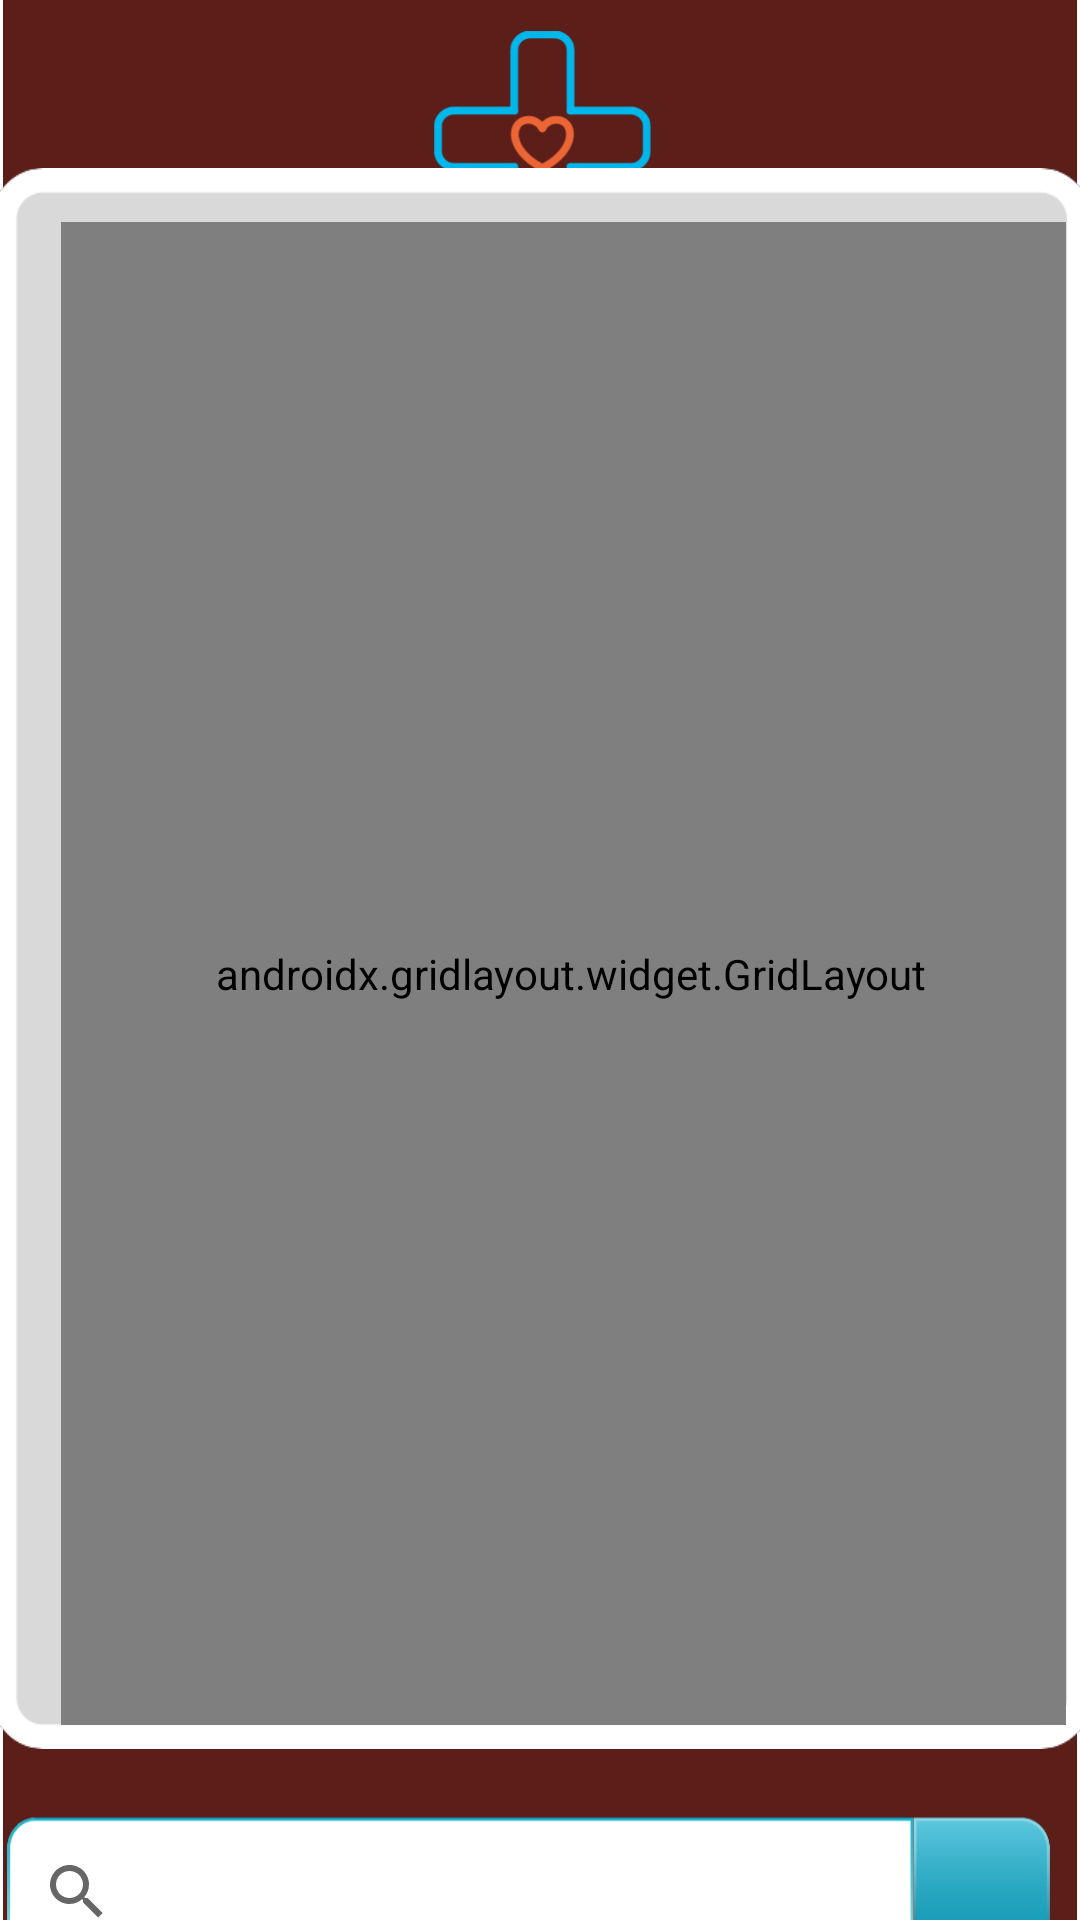

Write the Android layout XML for this screen, with the resource values it uses.
<!-- AndroidManifest.xml: application theme Theme.HospitalFinder -->
<!-- res/layout/activity_lihat_info_dokter.xml -->
<?xml version="1.0" encoding="utf-8"?>
<androidx.constraintlayout.widget.ConstraintLayout xmlns:android="http://schemas.android.com/apk/res/android"
    xmlns:app="http://schemas.android.com/apk/res-auto"
    xmlns:tools="http://schemas.android.com/tools"
    android:layout_width="match_parent"
    android:layout_height="match_parent"
    tools:context=".activity.LihatInfoDokterActivity">

    <ImageView
        android:id="@+id/bg1"
        android:layout_width="wrap_content"
        android:layout_height="wrap_content"
        app:layout_constraintBottom_toBottomOf="parent"
        app:layout_constraintEnd_toEndOf="parent"
        app:layout_constraintStart_toStartOf="parent"
        app:layout_constraintTop_toTopOf="parent"
        app:srcCompat="@drawable/background1" />

    <ImageView
        android:id="@+id/bg2"
        android:layout_width="365dp"
        android:layout_height="527dp"
        app:layout_constraintBottom_toBottomOf="parent"
        app:layout_constraintEnd_toEndOf="parent"
        app:layout_constraintStart_toStartOf="parent"
        app:layout_constraintTop_toTopOf="parent"
        app:layout_constraintVertical_bias="0.496"
        app:srcCompat="@drawable/background2" />

    <SearchView
        android:id="@+id/searchView"
        android:layout_width="349dp"
        android:layout_height="63dp"
        android:layout_marginTop="24dp"
        android:layout_marginEnd="8dp"
        android:layout_marginBottom="16dp"
        android:background="@drawable/search_bgr"
        app:iconifiedByDefault="false"
        app:layout_constraintBottom_toBottomOf="parent"
        app:layout_constraintEnd_toEndOf="parent"
        app:layout_constraintHorizontal_bias="0.574"
        app:layout_constraintStart_toStartOf="parent"
        app:layout_constraintTop_toBottomOf="@+id/scrollViewBg2"
        app:layout_constraintVertical_bias="0.0"
        app:queryHint="Search Here..." />


    <HorizontalScrollView
        android:id="@+id/scrollViewBg2"
        android:layout_width="364dp"
        android:layout_height="511dp"
        android:layout_marginTop="8dp"
        android:orientation="horizontal"
        app:layout_constraintBottom_toBottomOf="@+id/bg2"
        app:layout_constraintEnd_toEndOf="@+id/bg2"
        app:layout_constraintHorizontal_bias="0.461"
        app:layout_constraintStart_toStartOf="@+id/bg2"
        app:layout_constraintTop_toTopOf="@+id/bg2"
        app:layout_constraintVertical_bias="0.0">

        <LinearLayout
            android:layout_width="360dp"
            android:layout_height="match_parent"
            android:orientation="vertical"
            android:layout_gravity="center_horizontal"
            >

            <androidx.gridlayout.widget.GridLayout
                android:layout_width="340dp"
                android:layout_height="match_parent"
                app:columnCount="1"
                app:rowCount="1"
                android:layout_marginLeft="10dp"

                android:padding="8dp"
                app:alignmentMode="alignMargins"
                app:columnOrderPreserved="false"
                android:background="#d9d9d9"
                android:layout_gravity="center_horizontal"
                app:orientation="horizontal"
                android:layout_marginTop="10dp">

                <ListView
                    android:id="@+id/list_dokter"
                    android:layout_width="221dp"
                    android:layout_marginLeft="40dp"
                    android:layout_height="475dp"
                    android:layout_marginRight="15dp"
                    android:layout_marginBottom="10dp"
                    android:scrollbars="vertical"
                    tools:listitem="@layout/items_dokter">

                </ListView>































































































































































            </androidx.gridlayout.widget.GridLayout>


        </LinearLayout>

    </HorizontalScrollView>


</androidx.constraintlayout.widget.ConstraintLayout>
<!-- res/layout/items_dokter.xml (included above) -->
<?xml version="1.0" encoding="utf-8"?>

<androidx.cardview.widget.CardView
    xmlns:android="http://schemas.android.com/apk/res/android"
    xmlns:app="http://schemas.android.com/apk/res-auto"

    android:layout_width="match_parent"
    android:layout_height="wrap_content"
    app:cardBackgroundColor="#d9d9d9"
    android:layout_marginTop="10dp"
    android:layout_marginRight="15dp"
    android:layout_marginLeft="15dp"
    android:layout_marginBottom="10dp"
    app:cardCornerRadius="12dp"
    android:elevation="8dp"
    android:id="@+id/card_rekomendasi_rs">

    <LinearLayout

        android:layout_width="match_parent"
        android:layout_height="match_parent"
        android:orientation="vertical">

        <ImageView
            android:layout_width="wrap_content"
            android:layout_height="220dp"
            android:layout_marginLeft="50dp"
            app:srcCompat="@drawable/dokter_cowo1">

        </ImageView>

        <TextView
            android:id="@+id/text_nama_dokter"
            android:layout_width="match_parent"
            android:layout_height="wrap_content"
            android:layout_marginTop="10dp"
            android:layout_marginBottom="10dp"
            android:textAlignment="center"
            android:text="test"
            android:textColor="@color/black"
            android:textSize="15sp"></TextView>


    </LinearLayout>

</androidx.cardview.widget.CardView>
<!-- resources referenced by this layout -->
<resources>
  <color name="black">#FF000000</color>
  <!-- drawable background1: png bitmap (drawable, 18557 bytes) -->
  <!-- drawable background2: png bitmap (drawable, 7685 bytes) -->
  <!-- drawable dokter_cewe1: png bitmap (drawable-xxhdpi, 73326 bytes) -->
  <!-- drawable dokter_cewe2: png bitmap (drawable-xxhdpi, 53381 bytes) -->
  <!-- drawable dokter_cewe3: png bitmap (drawable-xxhdpi, 80609 bytes) -->
  <!-- drawable dokter_cowo1: png bitmap (drawable-xxhdpi, 45090 bytes) -->
  <!-- drawable search_bgr: png bitmap (drawable, 6318 bytes) -->
  <style name="Theme.HospitalFinder" parent="Theme.MaterialComponents.DayNight.NoActionBar">
          
          <item name="android:editTextColor">@android:color/black</item>
          <item name="colorPrimary">#552117</item>
          <item name="colorPrimaryVariant">#552117</item>
          <item name="colorOnPrimary">@color/white</item>
          
          <item name="colorSecondary">@color/teal_200</item>
          <item name="colorSecondaryVariant">@color/teal_700</item>
          <item name="colorOnSecondary">@color/black</item>
          
          <item name="android:statusBarColor">?attr/colorPrimaryVariant</item>
          
      </style>
  <color name="white">#FFFFFFFF</color>
  <color name="teal_200">#FF03DAC5</color>
  <color name="teal_700">#FF018786</color>
</resources>
